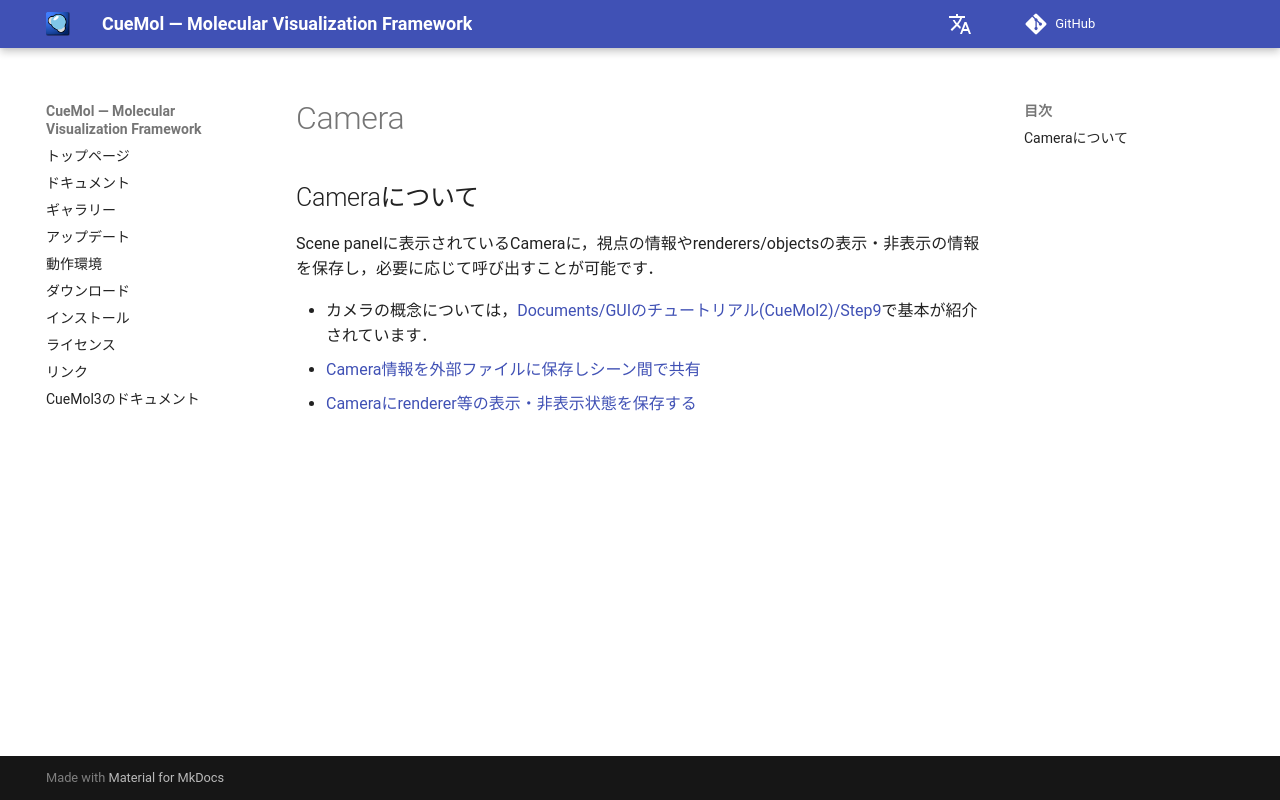

repository: CueMol/cuemol2_docs · page: cuemol2/Camera/index.html · generator: mkdocs

## Cameraについて
Scene panelに表示されているCameraに，視点の情報やrenderers/objectsの表示・非表示の情報を保存し，必要に応じて呼び出すことが可能です．

* カメラの概念については，[Documents/GUIのチュートリアル(CueMol2)/Step9](../../Documents/GUIのチュートリアル(CueMol2)/Step9)で基本が紹介されています．
* [Camera情報を外部ファイルに保存しシーン間で共有](../../cuemol2/CameraFile)
* [Cameraにrenderer等の表示・非表示状態を保存する](../../cuemol2/CameraVisFlags)
